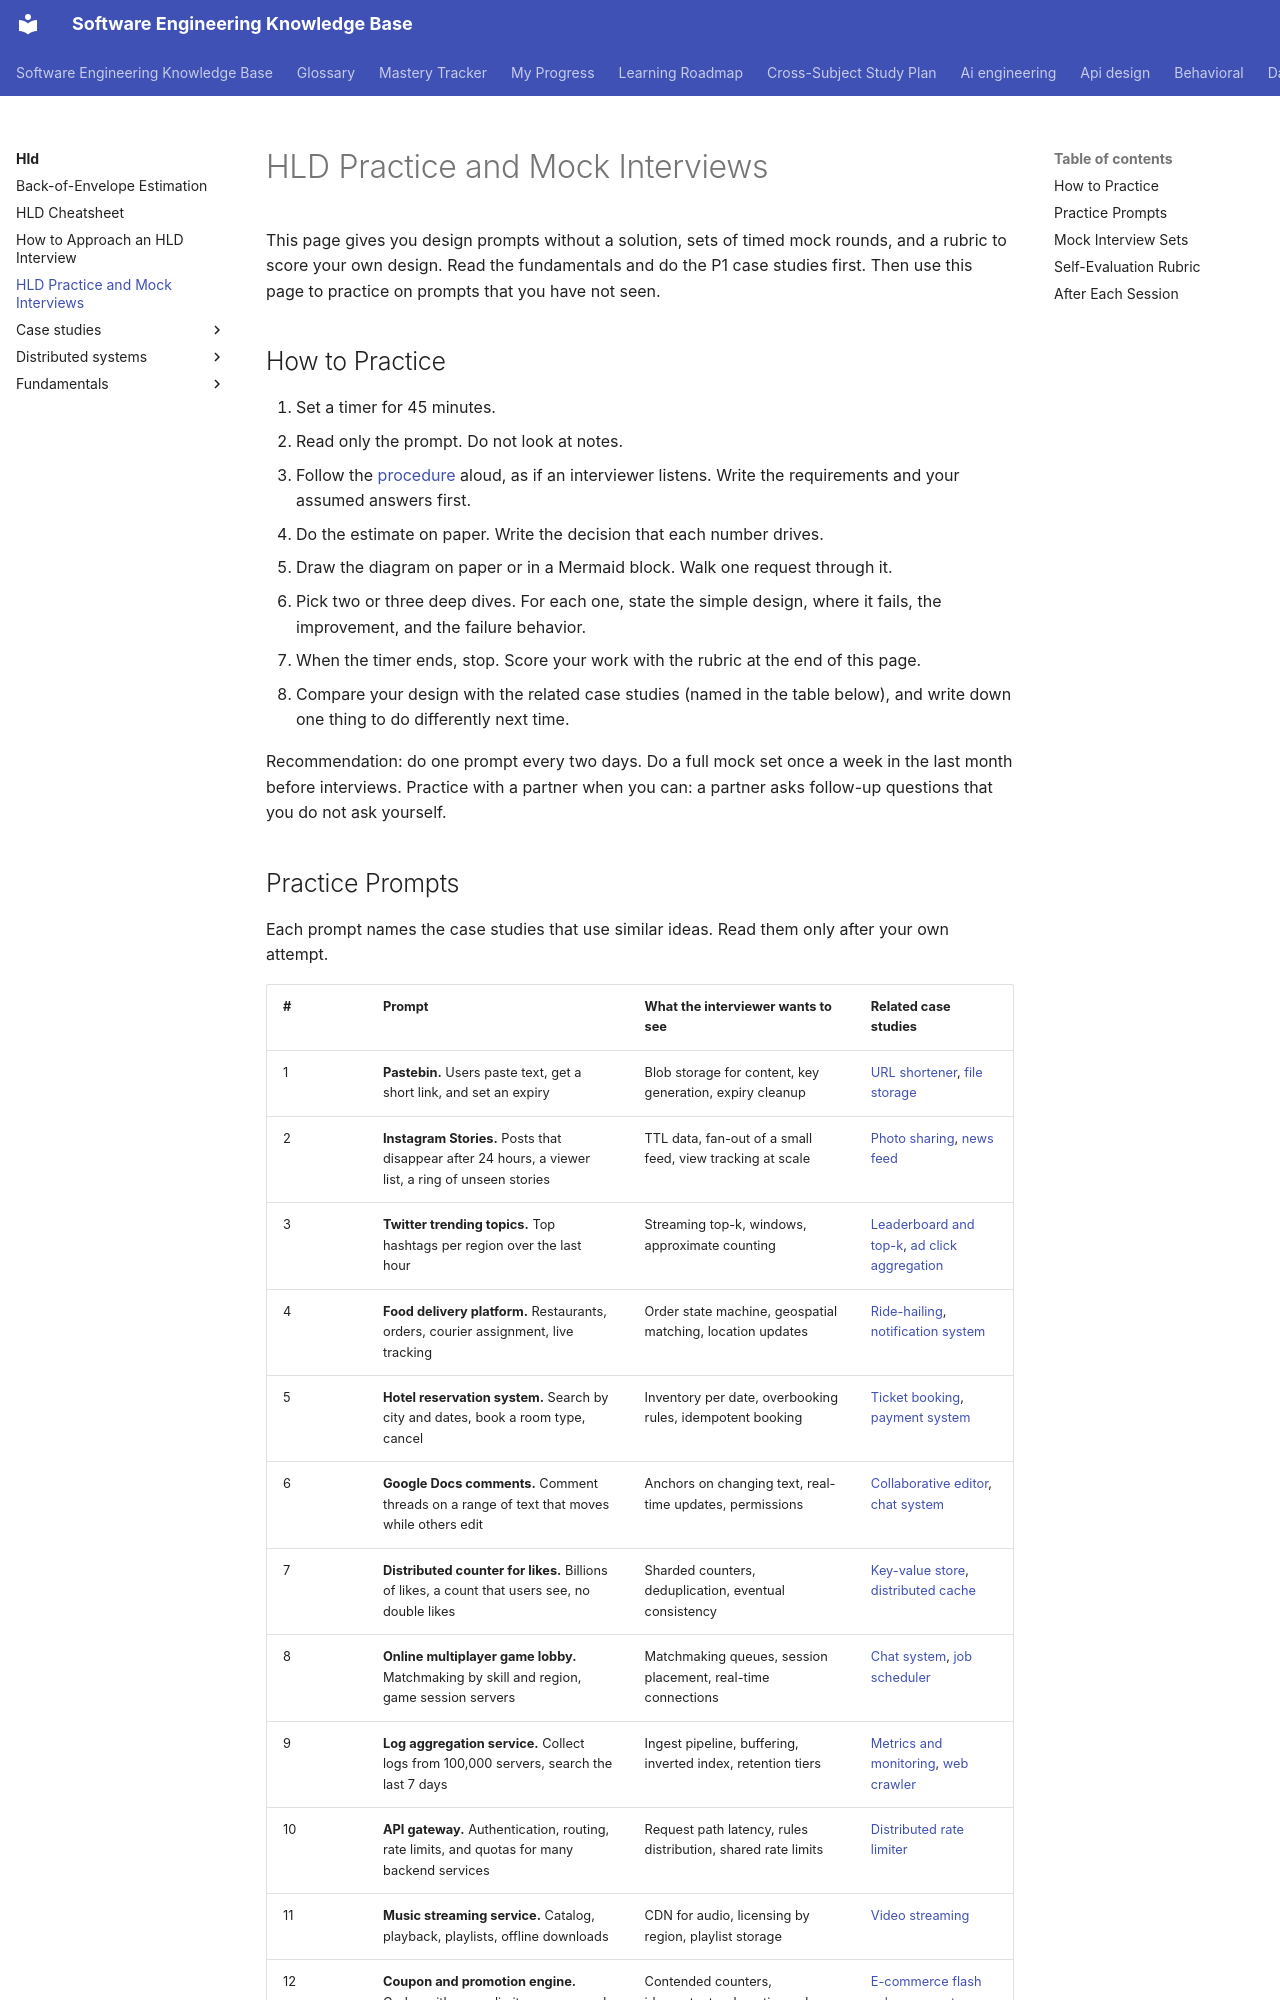

repository: chaandharaghav/dsa-interview-guide · page: hld/practice-and-mock-interviews/index.html · generator: mkdocs

---
priority: P1
---
# HLD Practice and Mock Interviews

This page gives you design prompts without a solution, sets of timed mock rounds, and a rubric to score your own design. Read the fundamentals and do the P1 case studies first. Then use this page to practice on prompts that you have not seen.

## How to Practice

1. Set a timer for 45 minutes.
2. Read only the prompt. Do not look at notes.
3. Follow the [procedure](how-to-approach-hld.md) aloud, as if an interviewer listens. Write the requirements and your assumed answers first.
4. Do the estimate on paper. Write the decision that each number drives.
5. Draw the diagram on paper or in a Mermaid block. Walk one request through it.
6. Pick two or three deep dives. For each one, state the simple design, where it fails, the improvement, and the failure behavior.
7. When the timer ends, stop. Score your work with the rubric at the end of this page.
8. Compare your design with the related case studies (named in the table below), and write down one thing to do differently next time.

Recommendation: do one prompt every two days. Do a full mock set once a week in the last month before interviews. Practice with a partner when you can: a partner asks follow-up questions that you do not ask yourself.
